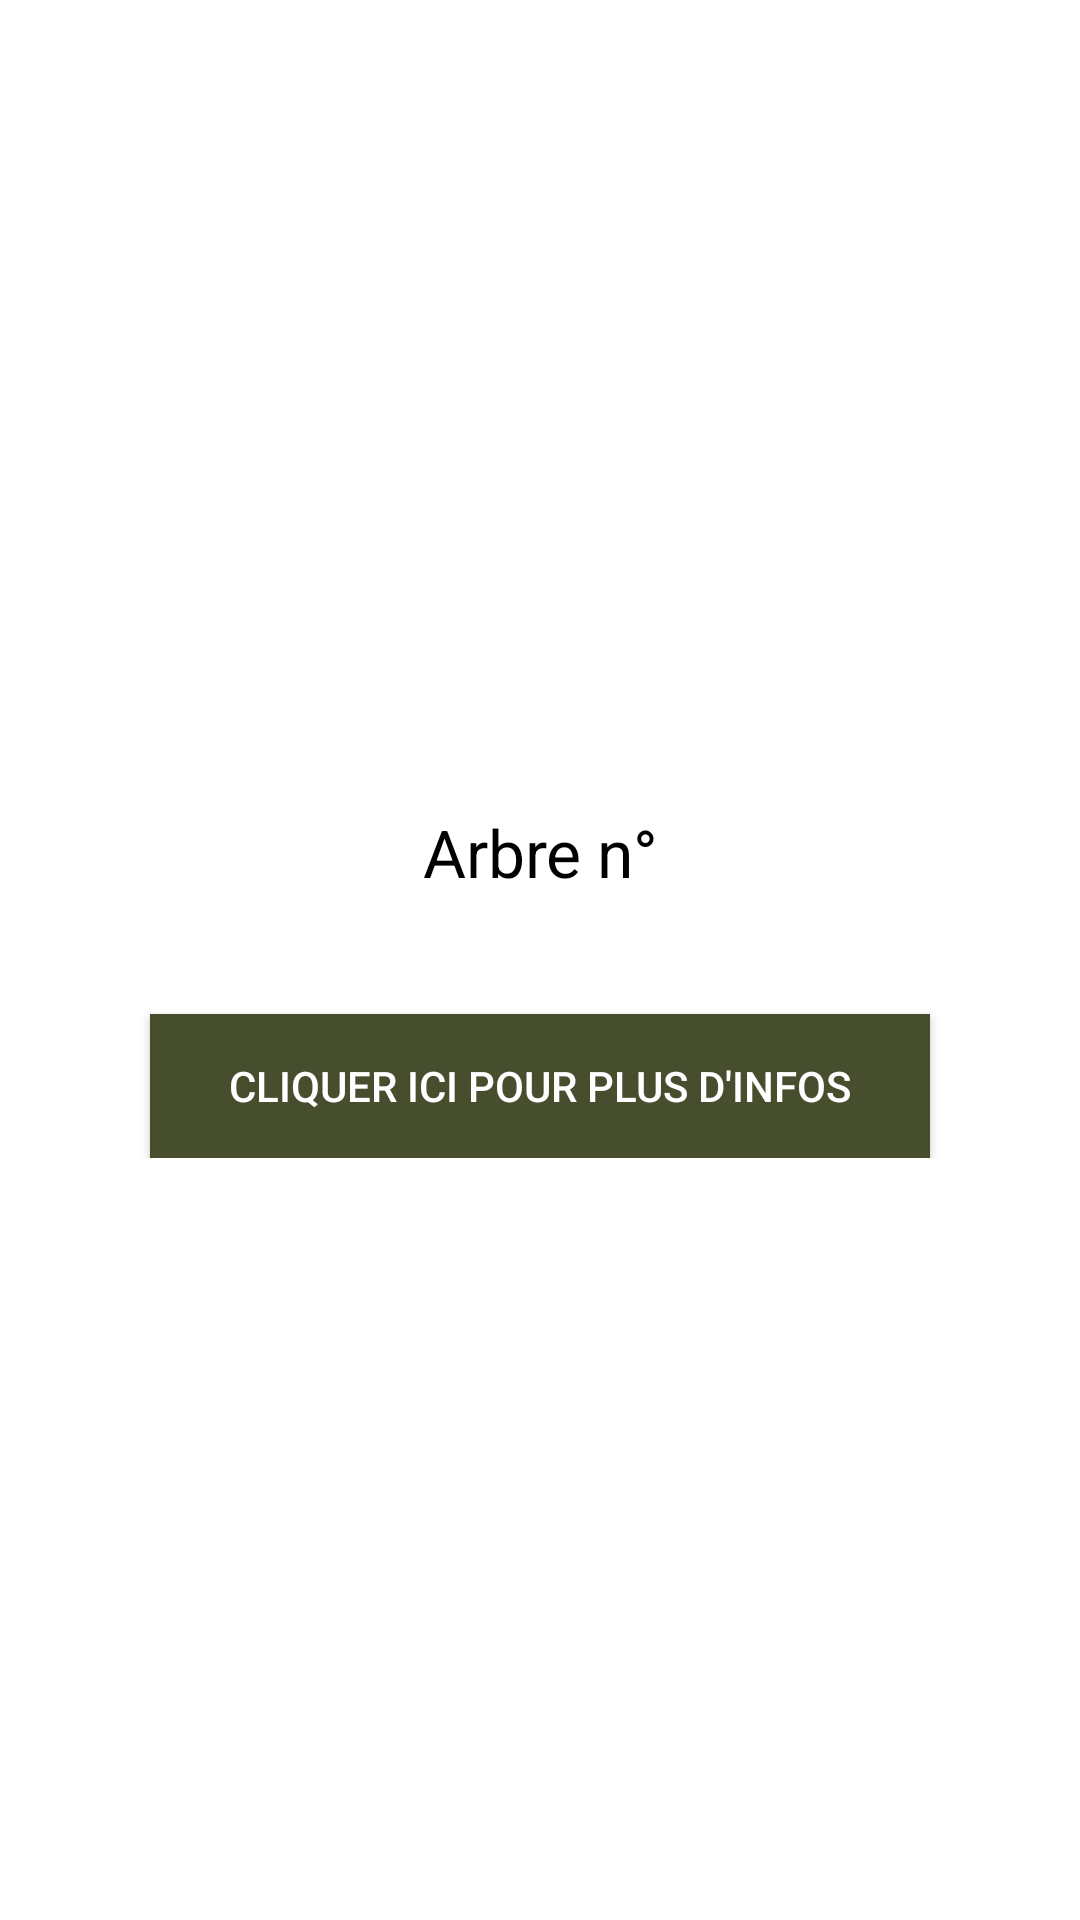

Reconstruct the res/layout file that produces this screen, plus the resources it refers to.
<!-- AndroidManifest.xml: application theme Theme.Arbre_Classification -->
<!-- res/layout/tree_item.xml -->
<?xml version="1.0" encoding="utf-8"?>
<layout xmlns:android="http://schemas.android.com/apk/res/android"
    xmlns:app="http://schemas.android.com/apk/res-auto"
    xmlns:tools="http://schemas.android.com/tools">

    <androidx.constraintlayout.widget.ConstraintLayout
        android:layout_width="match_parent"
        android:layout_height="wrap_content">

        <LinearLayout
            android:id="@+id/lyTree"
            android:layout_width="match_parent"
            android:layout_height="wrap_content"
            android:layout_marginHorizontal="20sp"
            android:background="@drawable/border"
            android:orientation="vertical"
            app:layout_constraintBottom_toBottomOf="parent"
            app:layout_constraintTop_toTopOf="parent"
            tools:layout_editor_absoluteX="20dp"
            android:layout_marginTop="10dp">

            <TextView
                android:layout_width="match_parent"
                android:layout_height="wrap_content"
                android:layout_marginTop="5dp"
                android:textAlignment="center"
                android:textColor="@color/black"
                android:text="@string/arbre_n"
                android:textSize="22sp"/>

            <TextView
                android:id="@+id/tvTree"
                android:layout_width="match_parent"
                android:layout_height="wrap_content"
                android:layout_marginHorizontal="10dp"
                android:layout_marginTop="5dp"
                android:layout_marginBottom="10dp"
                android:textAlignment="center"
                android:textColor="@android:color/black"
                android:textSize="18sp"
                app:layout_constraintBottom_toBottomOf="parent"
                app:layout_constraintStart_toStartOf="parent"
                app:layout_constraintTop_toTopOf="parent" />

            <androidx.appcompat.widget.AppCompatButton
                android:id="@+id/buttonTree"
                android:layout_width="match_parent"
                android:layout_height="wrap_content"
                android:layout_marginHorizontal="30dp"
                android:background="@color/greenForest"
                android:textColor="@android:color/white"
                android:text="@string/cliquer_ici_pour_plus_d_infos" />

        </LinearLayout>


    </androidx.constraintlayout.widget.ConstraintLayout>

</layout>
<!-- resources referenced by this layout -->
<resources>
  <color name="black">#FF000000</color>
  <color name="greenForest">#464E2E</color>
  <string name="arbre_n">Arbre n°</string>
  <string name="cliquer_ici_pour_plus_d_infos">Cliquer ici pour plus d\'infos</string>
  <style name="Theme.Arbre_Classification" parent="Theme.MaterialComponents.DayNight.DarkActionBar">
          
          <item name="colorPrimary">@color/purple_500</item>
          <item name="colorPrimaryVariant">@color/purple_700</item>
          <item name="colorOnPrimary">@color/white</item>
          
          <item name="colorSecondary">@color/teal_200</item>
          <item name="colorSecondaryVariant">@color/teal_700</item>
          <item name="colorOnSecondary">@color/black</item>
          
          <item name="android:statusBarColor" tools:targetApi="l">?attr/colorPrimaryVariant</item>
          
      </style>
  <color name="purple_500">#FF6200EE</color>
  <color name="purple_700">#FF3700B3</color>
  <color name="white">#FFFFFFFF</color>
  <color name="teal_200">#FF03DAC5</color>
  <color name="teal_700">#FF018786</color>
</resources>
